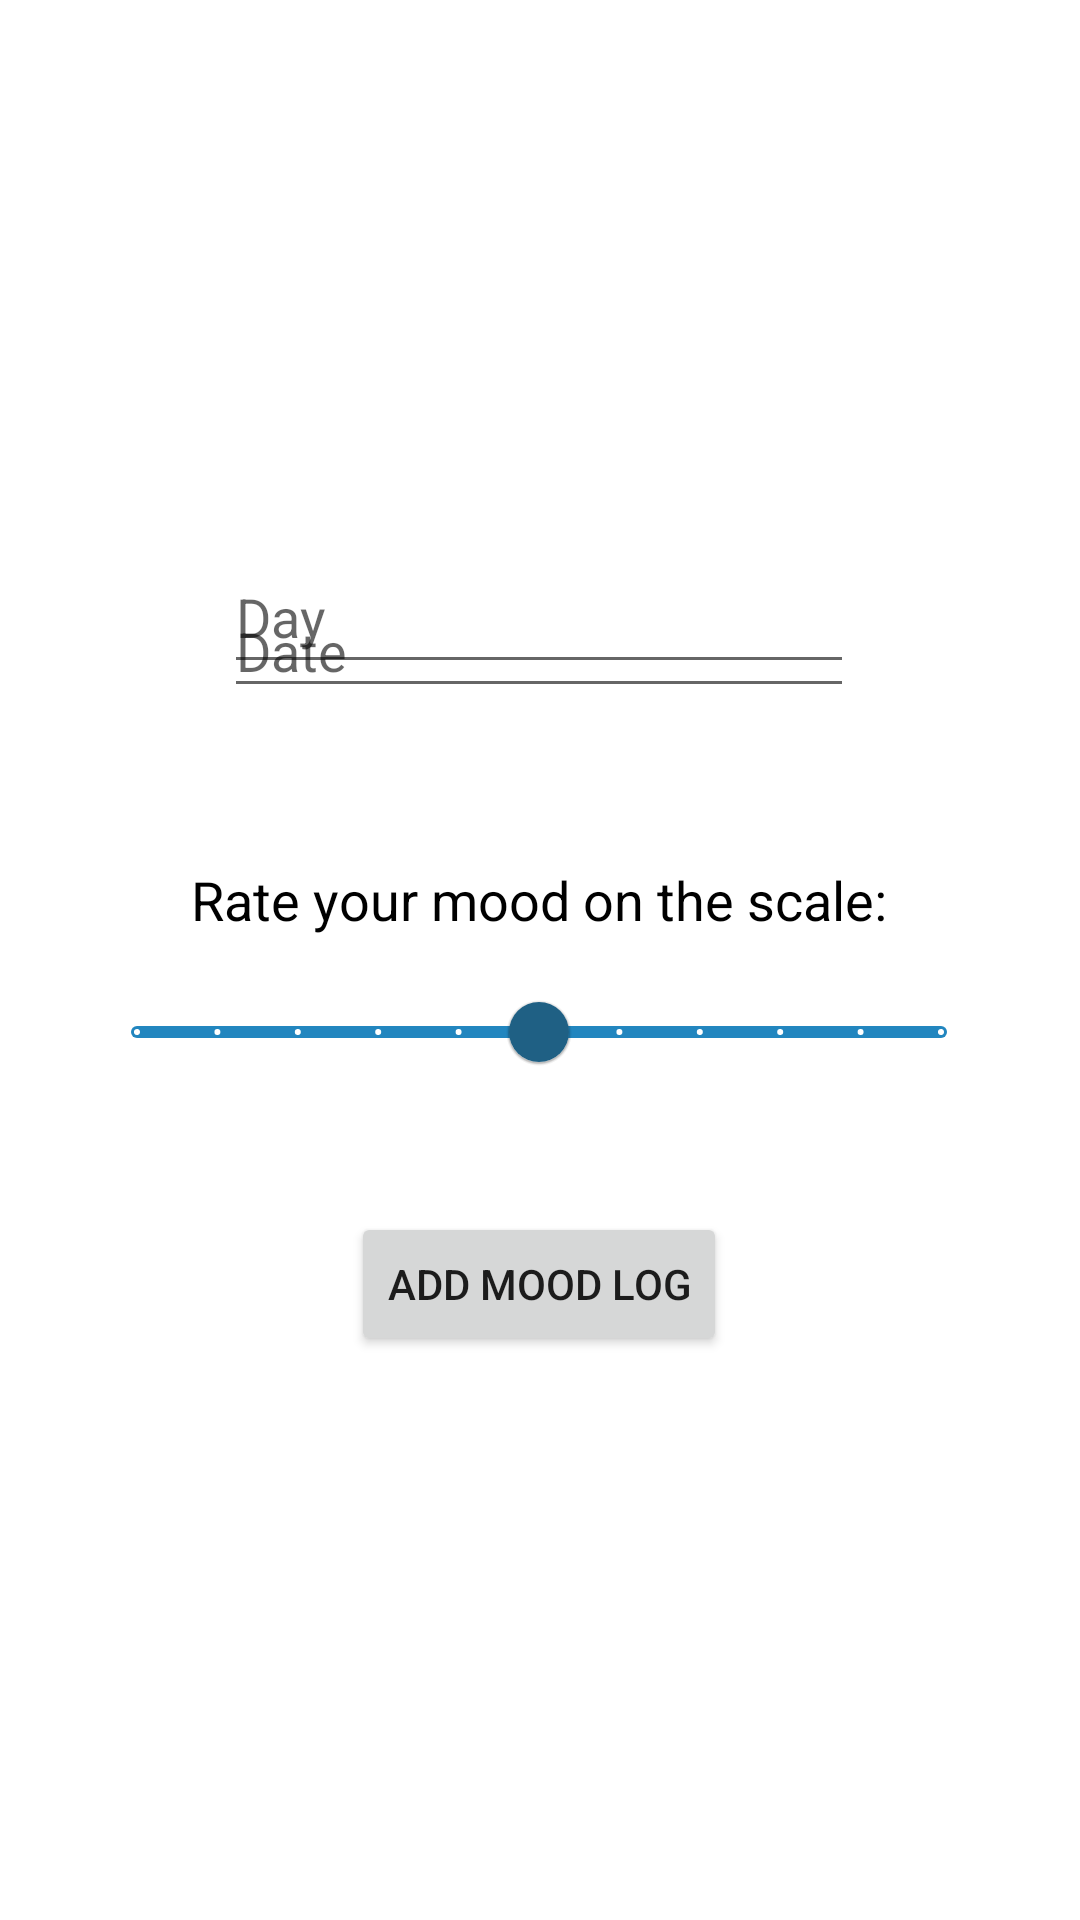

Android layout source for this screen:
<!-- AndroidManifest.xml: application theme Theme.FYP_updated -->
<!-- res/layout/activity_add_mood.xml -->
<?xml version="1.0" encoding="utf-8"?>
<androidx.constraintlayout.widget.ConstraintLayout xmlns:android="http://schemas.android.com/apk/res/android"
    xmlns:app="http://schemas.android.com/apk/res-auto"
    xmlns:tools="http://schemas.android.com/tools"
    android:layout_width="match_parent"
    android:layout_height="match_parent"
    android:orientation="horizontal"
    tools:context=".ui.personal.mood.AddMood">


    <EditText
        android:id="@+id/etMoodDay"
        android:layout_width="wrap_content"
        android:layout_height="wrap_content"
        android:layout_marginTop="180dp"
        android:ems="10"
        android:hint="Day"
        android:inputType="textPersonName"
        android:minHeight="48dp"
        android:orientation="horizontal"
        app:layout_constraintEnd_toEndOf="parent"
        app:layout_constraintHorizontal_bias="0.497"
        app:layout_constraintStart_toStartOf="parent"
        app:layout_constraintTop_toTopOf="parent" />

    <EditText
        android:id="@+id/etMoodDate"
        android:layout_width="wrap_content"
        android:layout_height="wrap_content"
        android:layout_marginBottom="404dp"
        android:ems="10"
        android:hint="Date"
        android:inputType="date"
        app:layout_constraintBottom_toBottomOf="parent"
        app:layout_constraintEnd_toEndOf="parent"
        app:layout_constraintHorizontal_bias="0.497"
        app:layout_constraintStart_toStartOf="parent" />


    <TextView
        android:layout_width="wrap_content"
        android:layout_height="wrap_content"
        android:layout_marginBottom="328dp"
        android:text="Rate your mood on the scale:"
        android:textColor="@color/black"
        android:textSize="18dp"
        app:layout_constraintBottom_toBottomOf="parent"
        app:layout_constraintEnd_toEndOf="parent"
        app:layout_constraintHorizontal_bias="0.497"
        app:layout_constraintStart_toStartOf="parent" />

    <com.google.android.material.slider.Slider
        android:id="@+id/slider"
        android:layout_width="300dp"
        android:layout_height="wrap_content"
        android:layout_marginBottom="272dp"
        android:stepSize="1"
        android:value="5"
        android:valueFrom="0"
        android:valueTo="10"
        app:layout_constraintBottom_toBottomOf="parent"
        app:layout_constraintEnd_toEndOf="parent"
        app:layout_constraintHorizontal_bias="0.495"
        app:layout_constraintStart_toStartOf="parent"
        app:thumbColor="@color/dblue"
        app:tickColor="@color/white"
        app:trackColor="@color/blue" />

    <Button
        android:id="@+id/addMoodBtn"
        android:layout_width="wrap_content"
        android:layout_height="wrap_content"
        android:layout_marginBottom="188dp"
        android:orientation="horizontal"
        android:text="Add Mood Log"
        app:layout_constraintBottom_toBottomOf="parent"
        app:layout_constraintEnd_toEndOf="parent"
        app:layout_constraintHorizontal_bias="0.498"
        app:layout_constraintStart_toStartOf="parent" />

</androidx.constraintlayout.widget.ConstraintLayout>
<!-- resources referenced by this layout -->
<resources>
  <color name="black">#FF000000</color>
  <color name="blue">#2286bf</color>
  <color name="dblue">#1F6084</color>
  <color name="white">#FFFFFFFF</color>
  <style name="Theme.FYP_updated" parent="Theme.MaterialComponents.DayNight.DarkActionBar">
          
          <item name="colorPrimary">@color/blue</item>
          <item name="colorPrimaryVariant">@color/blue</item>
          <item name="colorOnPrimary">@color/white</item>
          
          <item name="colorSecondary">@color/teal_200</item>
          <item name="colorSecondaryVariant">@color/teal_700</item>
          <item name="colorOnSecondary">@color/black</item>
          
          <item name="android:statusBarColor" tools:targetApi="l">?attr/colorPrimaryVariant</item>
          
      </style>
  <color name="teal_200">#FF03DAC5</color>
  <color name="teal_700">#FF018786</color>
</resources>
